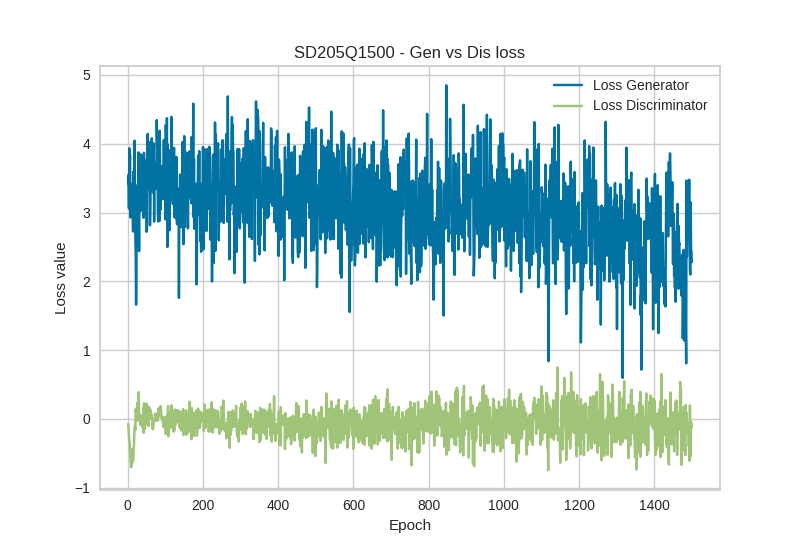

Values plotted in this chart, from the file beside it:
Epoch, Loss_G, Loss_D
1, 3.421, -0.0748
2, 3.548, -0.1711
3, 3.059, -0.2473
4, 3.934, -0.328
5, 3.687, -0.3438
6, 3.833, -0.4394
7, 2.927, -0.5762
8, 2.927, -0.6581
9, 3.417, -0.7052
10, 2.956, -0.5235
11, 3.209, -0.65
12, 3.022, -0.5935
13, 3.122, -0.4382
14, 2.724, -0.6183
15, 3.595, -0.5004
16, 3.134, -0.4184
17, 3.619, -0.2744
18, 4.045, -0.1236
19, 3.17, -0.1059
20, 2.669, -0.1619
21, 2.403, 0.1445
22, 1.659, 0.0883
23, 2.211, 0.1473
24, 3.393, 0.0706
25, 3.098, -0.0301
26, 3.065, 0.2337
27, 2.843, 0.1058
28, 3.874, 0.1959
29, 3.217, 0.3882
30, 2.439, -0.0125
31, 3.356, 0.0484
32, 3.331, 0.0584
33, 3.85, -0.0855
34, 3.02, 0.0531
35, 3.818, 0.023
36, 3.313, -0.0914
37, 3.799, -0.0328
38, 3.827, -0.0068
39, 3.494, -0.0931
40, 3.709, -0.1405
41, 3.209, 0.151
42, 2.923, -0.2043
43, 3.869, 0.2236
44, 3.003, -0.1558
45, 3.759, 0.016
46, 3.753, -0.0733
47, 3.311, 0.1332
48, 3.511, 0.0728
49, 3.353, 0.0284
50, 2.72, 0.221
51, 2.753, -0.0816
52, 3.974, 0.0763
53, 4.144, 0.0046
54, 3.884, 0.0526
55, 3.336, -0.1051
56, 3.437, 0.1733
57, 3.604, 0.1403
58, 4.023, 0.1217
59, 2.814, 0.147
60, 3.134, 0.0587
... 1,440 more rows
